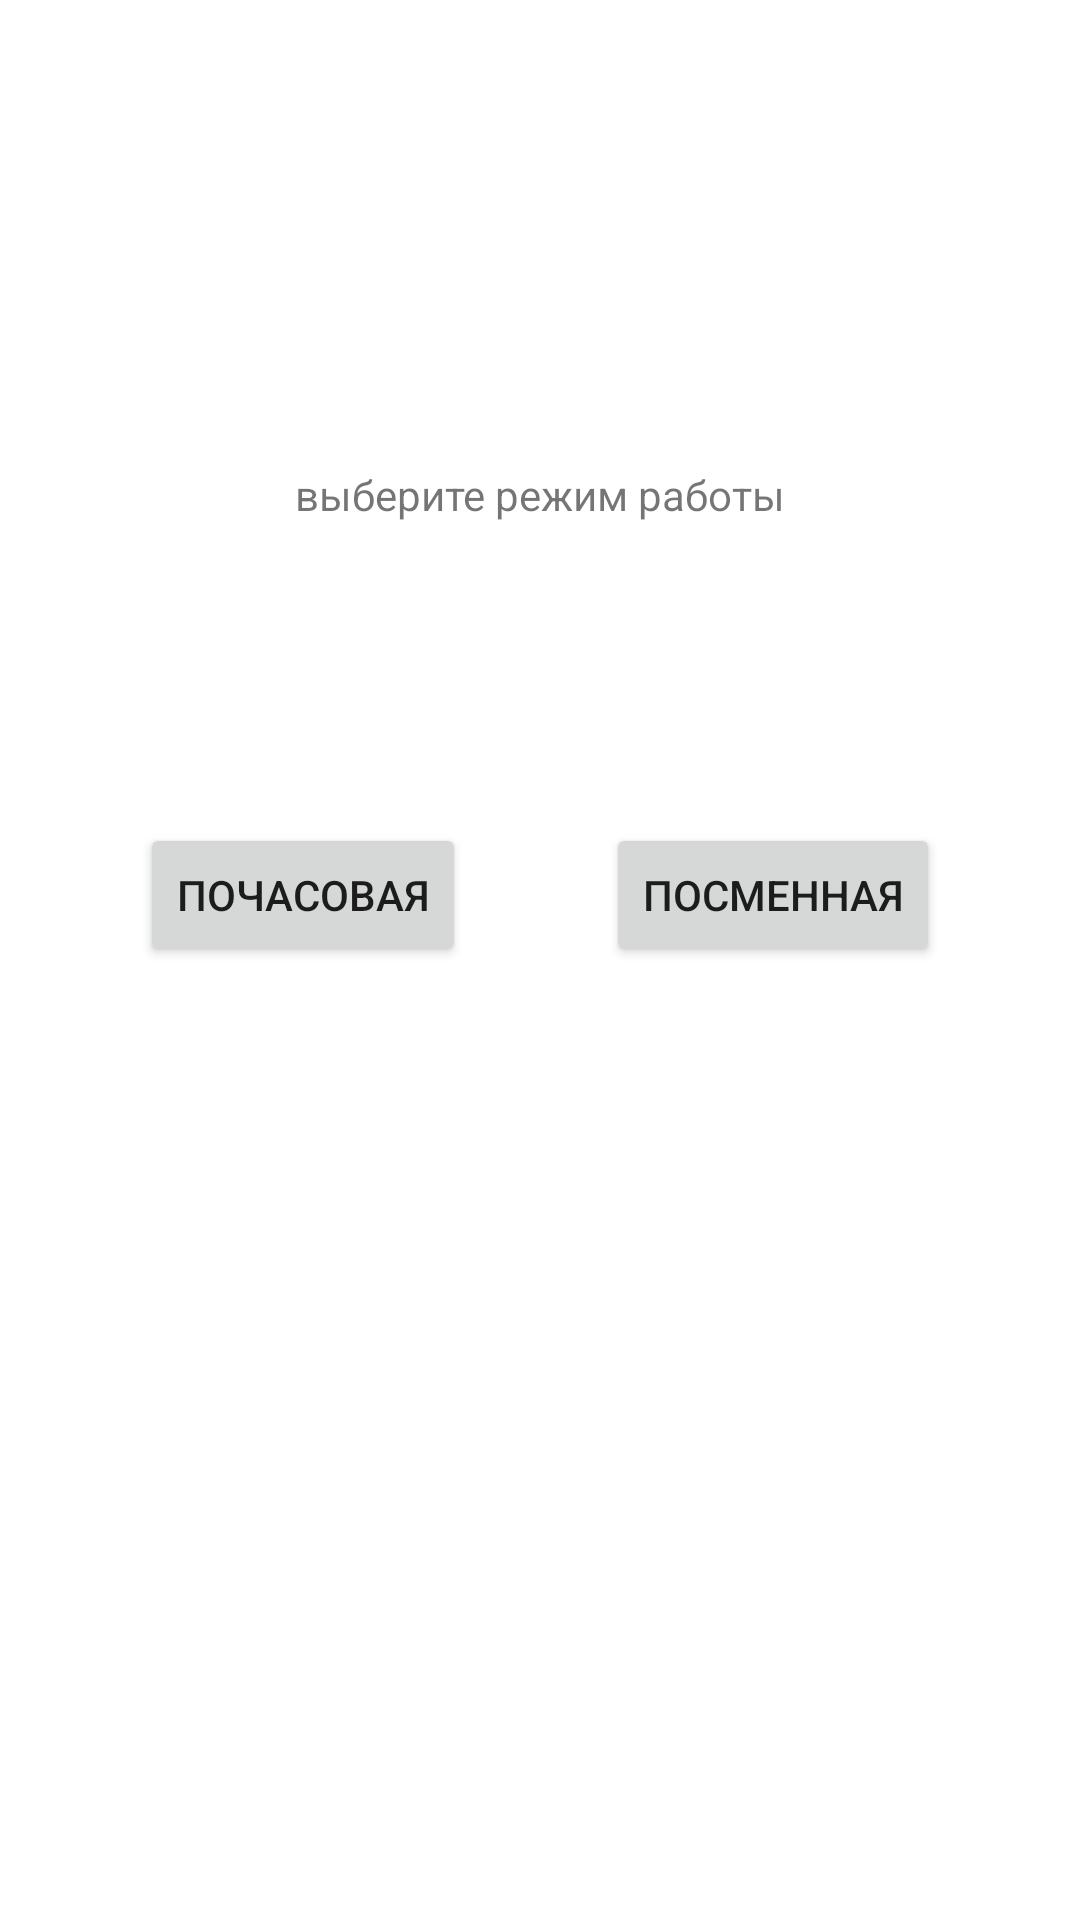

Produce the Android XML layout that renders to this screen, including the resource entries it uses.
<!-- AndroidManifest.xml: application theme Theme.MySecondActivity -->
<!-- res/layout/activity_second.xml -->
<?xml version="1.0" encoding="utf-8"?>
<androidx.constraintlayout.widget.ConstraintLayout xmlns:android="http://schemas.android.com/apk/res/android"
    xmlns:app="http://schemas.android.com/apk/res-auto"
    xmlns:tools="http://schemas.android.com/tools"
    android:layout_width="match_parent"
    android:layout_height="match_parent"
    tools:context=".SecondActivity">

    <TextView
        android:id="@+id/text_view_2"
        android:layout_width="wrap_content"
        android:layout_height="wrap_content"
        android:text="выберите режим работы"
        app:layout_constraintBottom_toBottomOf="parent"
        app:layout_constraintEnd_toEndOf="parent"
        app:layout_constraintHorizontal_bias="0.5"
        app:layout_constraintVertical_bias="0.25"
        app:layout_constraintStart_toStartOf="parent"
        app:layout_constraintTop_toTopOf="parent" />

    <Button
        android:id="@+id/button_hours"
        android:layout_width="wrap_content"
        android:layout_height="wrap_content"
        android:text="почасовая"
        app:layout_constraintEnd_toStartOf="@+id/button_smena"
        app:layout_constraintStart_toStartOf="parent"
        app:layout_constraintTop_toBottomOf="@id/text_view_2"
        android:layout_marginTop="100dp"
        />

    <Button
        android:id="@+id/button_smena"
        android:layout_width="wrap_content"
        android:layout_height="wrap_content"
        android:text="посменная"
        app:layout_constraintEnd_toEndOf="parent"
        app:layout_constraintStart_toEndOf="@id/button_hours"
        app:layout_constraintTop_toBottomOf="@id/text_view_2"
        android:layout_marginTop="100dp"
        />

</androidx.constraintlayout.widget.ConstraintLayout>
<!-- resources referenced by this layout -->
<resources>
  <style name="Theme.MySecondActivity" parent="Theme.MaterialComponents.DayNight.DarkActionBar">
          
          <item name="colorPrimary">@color/purple_500</item>
          <item name="colorPrimaryVariant">@color/purple_700</item>
          <item name="colorOnPrimary">@color/white</item>
          
          <item name="colorSecondary">@color/teal_200</item>
          <item name="colorSecondaryVariant">@color/teal_700</item>
          <item name="colorOnSecondary">@color/black</item>
          
          <item name="android:statusBarColor" tools:targetApi="l">?attr/colorPrimaryVariant</item>
          
      </style>
  <!-- not gathered from this repository: default colours our renderer supplied (Android Studio template values) -->
  <color name="purple_500">#FF6200EE</color>
  <color name="purple_700">#FF3700B3</color>
  <color name="teal_200">#FF03DAC5</color>
  <color name="teal_700">#FF018786</color>
  <color name="black">#FF000000</color>
  <color name="white">#FFFFFFFF</color>
</resources>
